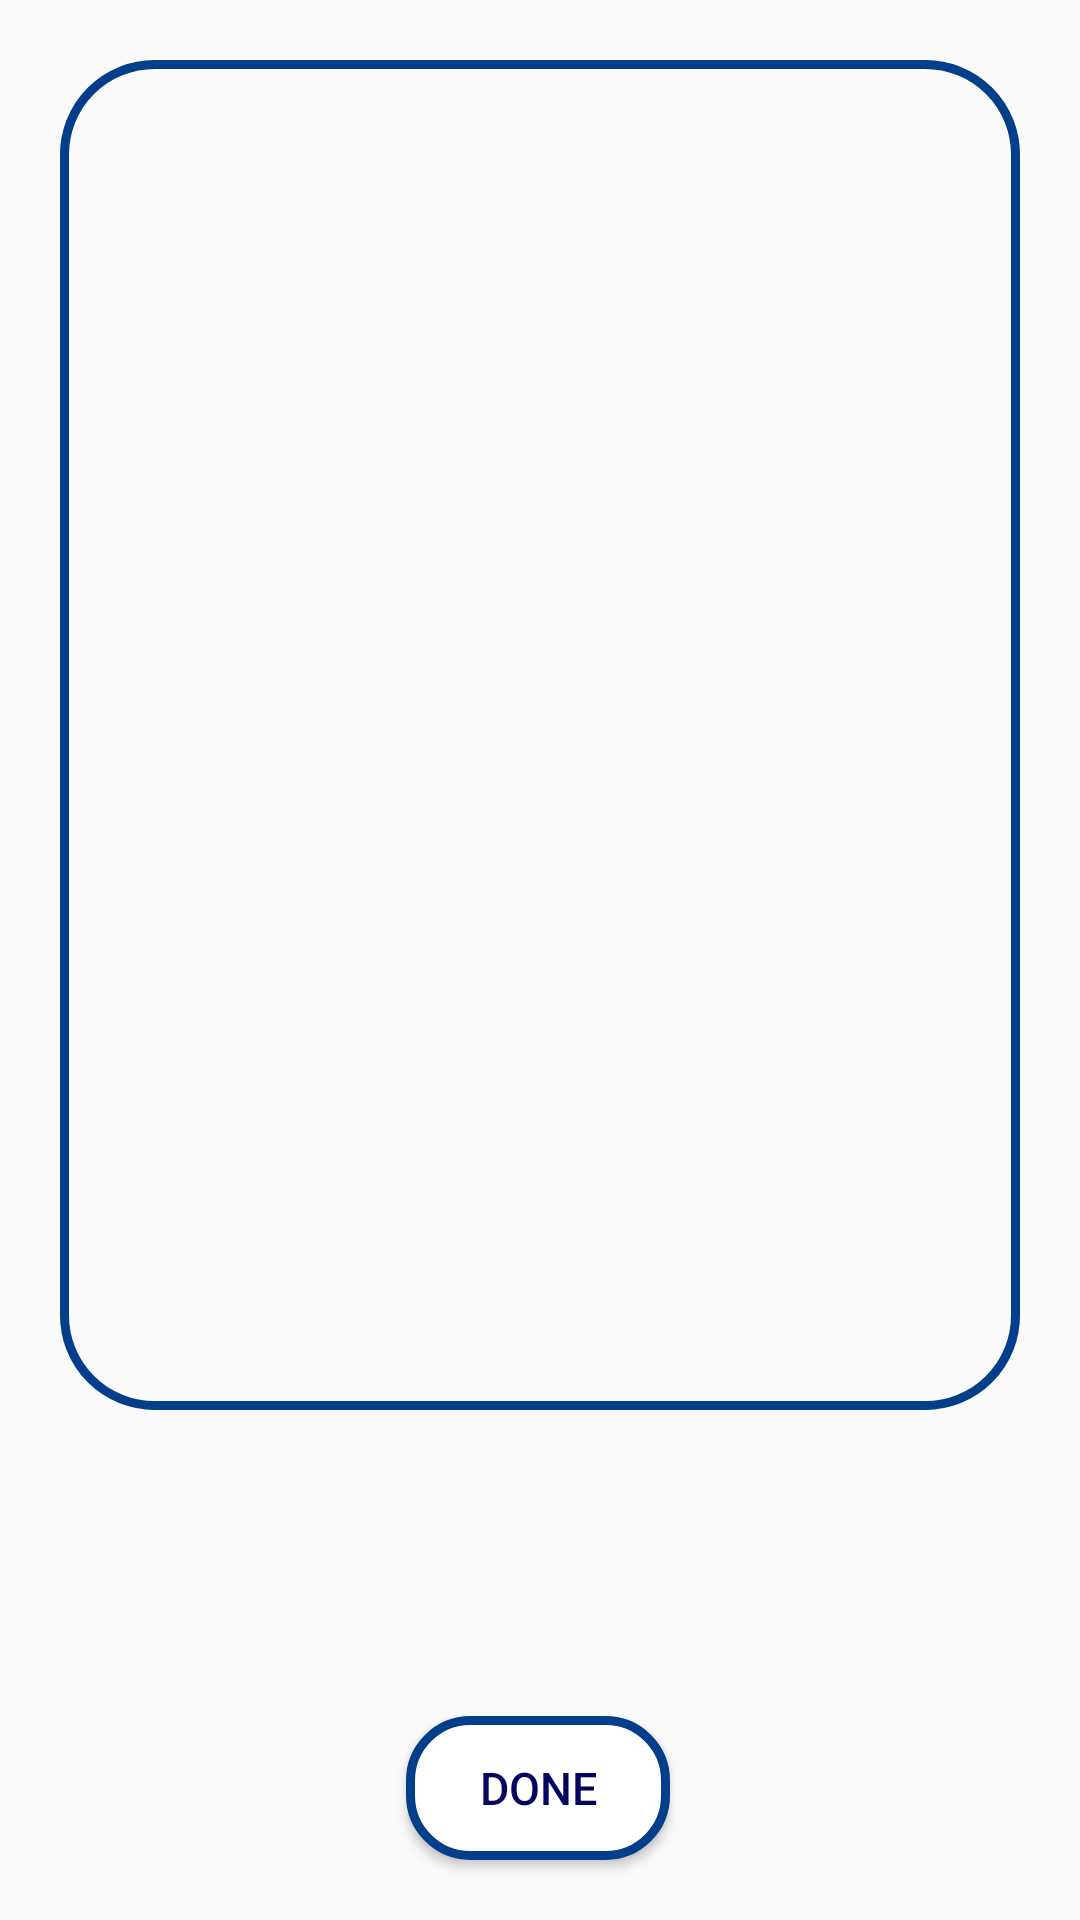

Produce the Android XML layout that renders to this screen, including the resource entries it uses.
<!-- AndroidManifest.xml: activity theme Theme.AppCompat.DayNight.NoActionBar -->
<!-- res/layout/activity_solve.xml -->
<?xml version="1.0" encoding="utf-8"?>
<androidx.constraintlayout.widget.ConstraintLayout xmlns:android="http://schemas.android.com/apk/res/android"
    xmlns:app="http://schemas.android.com/apk/res-auto"
    xmlns:tools="http://schemas.android.com/tools"
    android:layout_width="match_parent"
    android:layout_height="match_parent"
    android:id="@+id/solvePortraitConstraintLayout"
    tools:context=".SolveActivity">

    <ScrollView
        android:id="@+id/scrollView"
        android:layout_width="0dp"
        android:layout_height="match_parent"
        android:layout_marginStart="20dp"
        android:layout_marginTop="20dp"
        android:layout_marginEnd="20dp"
        android:layout_marginBottom="170dp"
        android:background="@drawable/scrollview_background_rounded_blue_stroke"
        android:paddingTop="20dp"
        android:paddingBottom="20dp"
        app:layout_constraintBottom_toBottomOf="parent"
        app:layout_constraintEnd_toEndOf="parent"
        app:layout_constraintHorizontal_bias="0.0"
        app:layout_constraintStart_toStartOf="parent"
        app:layout_constraintTop_toTopOf="parent"
        app:layout_constraintVertical_bias="0.0">

        <RelativeLayout
            android:id="@+id/solveRelativeLayout"
            android:layout_width="match_parent"
            android:layout_height="155dp"
            android:layout_marginStart="10dp"
            android:layout_marginTop="10dp"
            android:layout_marginEnd="10dp"
            android:layout_marginBottom="10dp"
            android:orientation="vertical"
            app:layout_constraintBottom_toBottomOf="parent"
            app:layout_constraintEnd_toEndOf="parent"
            app:layout_constraintHorizontal_bias="0.578"
            app:layout_constraintStart_toStartOf="parent"
            app:layout_constraintTop_toTopOf="parent"
            app:layout_constraintVertical_bias="0.933" />
    </ScrollView>

    <androidx.appcompat.widget.AppCompatButton
        android:id="@+id/calculateButton"
        android:layout_width="wrap_content"
        android:layout_height="wrap_content"
        android:layout_marginBottom="20dp"
        android:background="@drawable/button_ripple_effect"
        android:gravity="center"
        android:text="@string/done"
        android:textColor="@color/very_dark_blue"
        android:textSize="15sp"
        app:layout_constraintBottom_toBottomOf="parent"
        app:layout_constraintEnd_toEndOf="parent"
        app:layout_constraintHorizontal_bias="0.498"
        app:layout_constraintStart_toStartOf="parent" />
</androidx.constraintlayout.widget.ConstraintLayout>
<!-- resources referenced by this layout -->
<resources>
  <color name="very_dark_blue">#03045E</color>
  <!-- drawable button_ripple_effect (drawable) -->
  <?xml version="1.0" encoding="utf-8"?>
  <ripple xmlns:android="http://schemas.android.com/apk/res/android" android:color="@color/medium_blue">
      <item>
          <shape android:shape="rectangle">
              <solid android:color="@color/white"/>
              <corners android:radius="20dp"/>
              <stroke android:color="@color/dark_blue" android:width="3dp"/>
          </shape>
      </item>
  </ripple>
  <!-- drawable scrollview_background_rounded_blue_stroke (drawable) -->
  <?xml version="1.0" encoding="utf-8"?>
  <shape xmlns:android="http://schemas.android.com/apk/res/android" android:shape="rectangle">
  
      <corners android:radius="30dp"/>
      <stroke android:color="@color/dark_blue" android:width="3dp"/>
  
  </shape>
  <string name="done">Done</string>
  <color name="medium_blue">#0077B6</color>
  <color name="white">#FFFFFFFF</color>
  <color name="dark_blue">#023E8A</color>
</resources>
